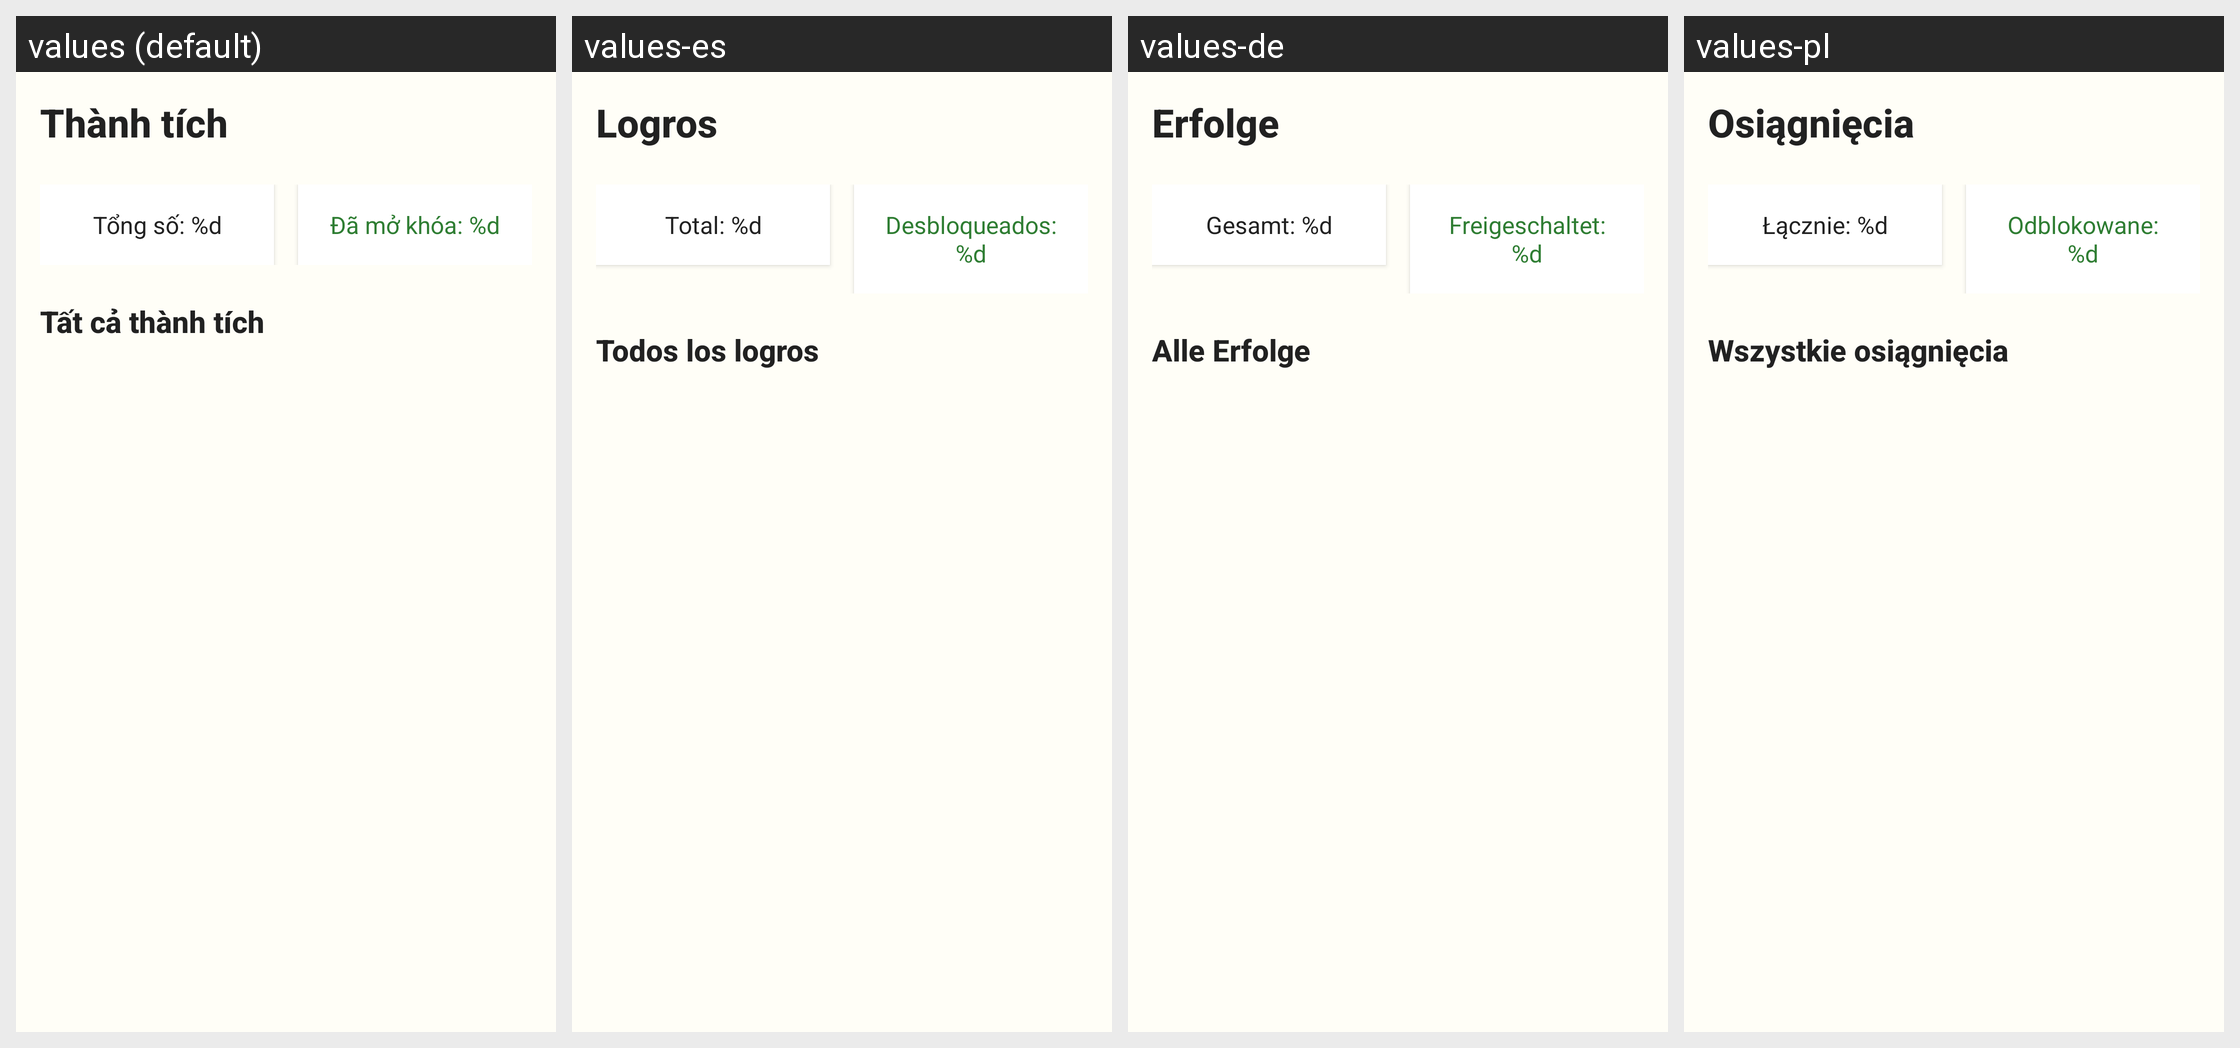

The same Android screen rendered under several of its app's locales, left to right. List the strings drawn on it with the default value and each locale's translation.
Android screen res/layout/fragment_simple_achievements.xml rendered under 4 locales, left to right: values (default), values-es, values-de, values-pl. Device: Nexus 5 (rendered at 1080×1920; each locale shown at half size, 540×960, under a caption strip naming it); theme Theme.ColoringShapes.
Other locales in the repository, not shown: values-ar, values-en, values-it, values-ja, values-ko, values-th, values-zh.
Strings drawn on this screen, with the default value and each locale's value (text and hints the layout hard-codes, and strings that could not be matched under every locale, appear in the picture but are not listed):

achievements
  values: Thành tích
  values-es: Logros
  values-de: Erfolge
  values-pl: Osiągnięcia

total_achievements
  values: Tổng số: %d
  values-es: Total: %d
  values-de: Gesamt: %d
  values-pl: Łącznie: %d

unlocked_achievements
  values: Đã mở khóa: %d
  values-es: Desbloqueados: %d
  values-de: Freigeschaltet: %d
  values-pl: Odblokowane: %d

all_achievements_title
  values: Tất cả thành tích
  values-es: Todos los logros
  values-de: Alle Erfolge
  values-pl: Wszystkie osiągnięcia
